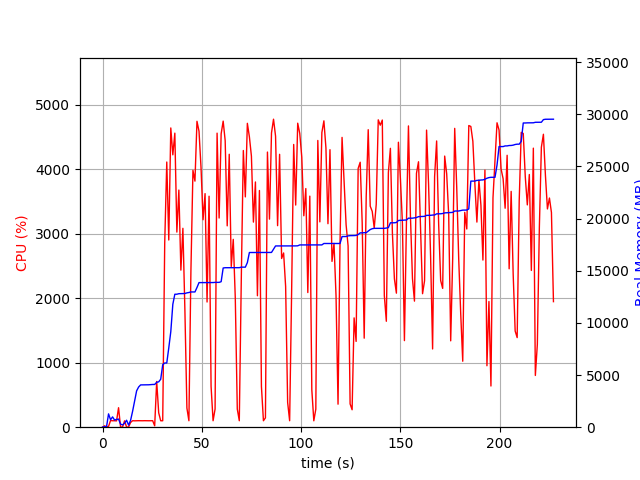

Values plotted in this chart, from the file beside it:
elapsed_time, nproc, cpu, mem_real, mem_virtual
3.6716461181640625e-05, 1, 0.0, 9.051, 3186
1.007, 2, 21.8, 43.31, 147.7
2.015, 2, 3.0, 53.81, 158.1
3.023, 16, 12.9, 1277, 6969
4.035, 4, 103.2, 712, 2318
5.043, 9, 100.1, 988.1, 3327
6.052, 3, 100.2, 688.1, 2016
7.06, 3, 98.2, 747.2, 2134
8.067, 4, 302.3, 778.3, 2752
9.076, 3, 2.0, 298.6, 1568
10.08, 3, 3.0, 218, 1496
11.09, 3, 98.8, 376, 1636
12.11, 5, 2.0, 669.8, 2448
13.12, 3, 3.0, 203.7, 1483
14.13, 1, 73.2, 658.5, 1733
15.14, 1, 100.8, 1528, 2685
16.15, 1, 98.9, 2524, 5237
17.16, 1, 99.9, 3484, 5359
18.17, 1, 100.9, 3852, 6895
19.18, 1, 99.9, 4054, 6895
20.2, 1, 99.9, 4056, 6895
21.21, 1, 101.0, 4062, 6895
22.22, 1, 99.9, 4064, 6895
23.23, 1, 99.9, 4066, 6895
24.24, 1, 100.8, 4082, 6895
25.25, 1, 100.8, 4096, 6895
26.26, 1, 21.7, 4099, 6895
27.27, 1, 709.3, 4307, 10344
28.29, 1, 223.3, 4349, 10344
29.3, 1, 99.9, 4597, 10472
30.31, 1, 99.9, 5983, 12628
31.32, 1, 2856, 6155, 12628
32.35, 1, 4114, 6155, 12628
33.36, 1, 2904, 7599, 14676
34.38, 1, 4642, 9166, 17937
35.4, 1, 4225, 11787, 18500
36.42, 1, 4562, 12747, 18500
37.44, 1, 3027, 12749, 18505
38.44, 1, 3679, 12801, 18505
39.46, 1, 2437, 12811, 18505
40.47, 1, 3085, 12811, 18505
41.49, 1, 1812, 12819, 18505
42.49, 1, 297.4, 12879, 18729
43.5, 1, 100.1, 12913, 18729
44.51, 1, 2419, 12967, 18729
45.54, 1, 3985, 12967, 18729
46.55, 1, 3817, 12967, 18729
47.57, 1, 4745, 13392, 19120
48.59, 1, 4592, 13864, 19476
49.61, 1, 4028, 13864, 19476
50.63, 1, 3218, 13864, 19476
51.64, 1, 3624, 13864, 19476
52.65, 1, 1942, 13864, 19476
53.66, 1, 3583, 13864, 19476
54.67, 1, 634.0, 13866, 19476
55.68, 1, 100.1, 13868, 19476
56.69, 1, 281.6, 13886, 19476
57.7, 1, 4562, 13886, 19476
58.72, 1, 3245, 13886, 19476
59.74, 1, 4552, 13949, 19539
... 165 more rows
